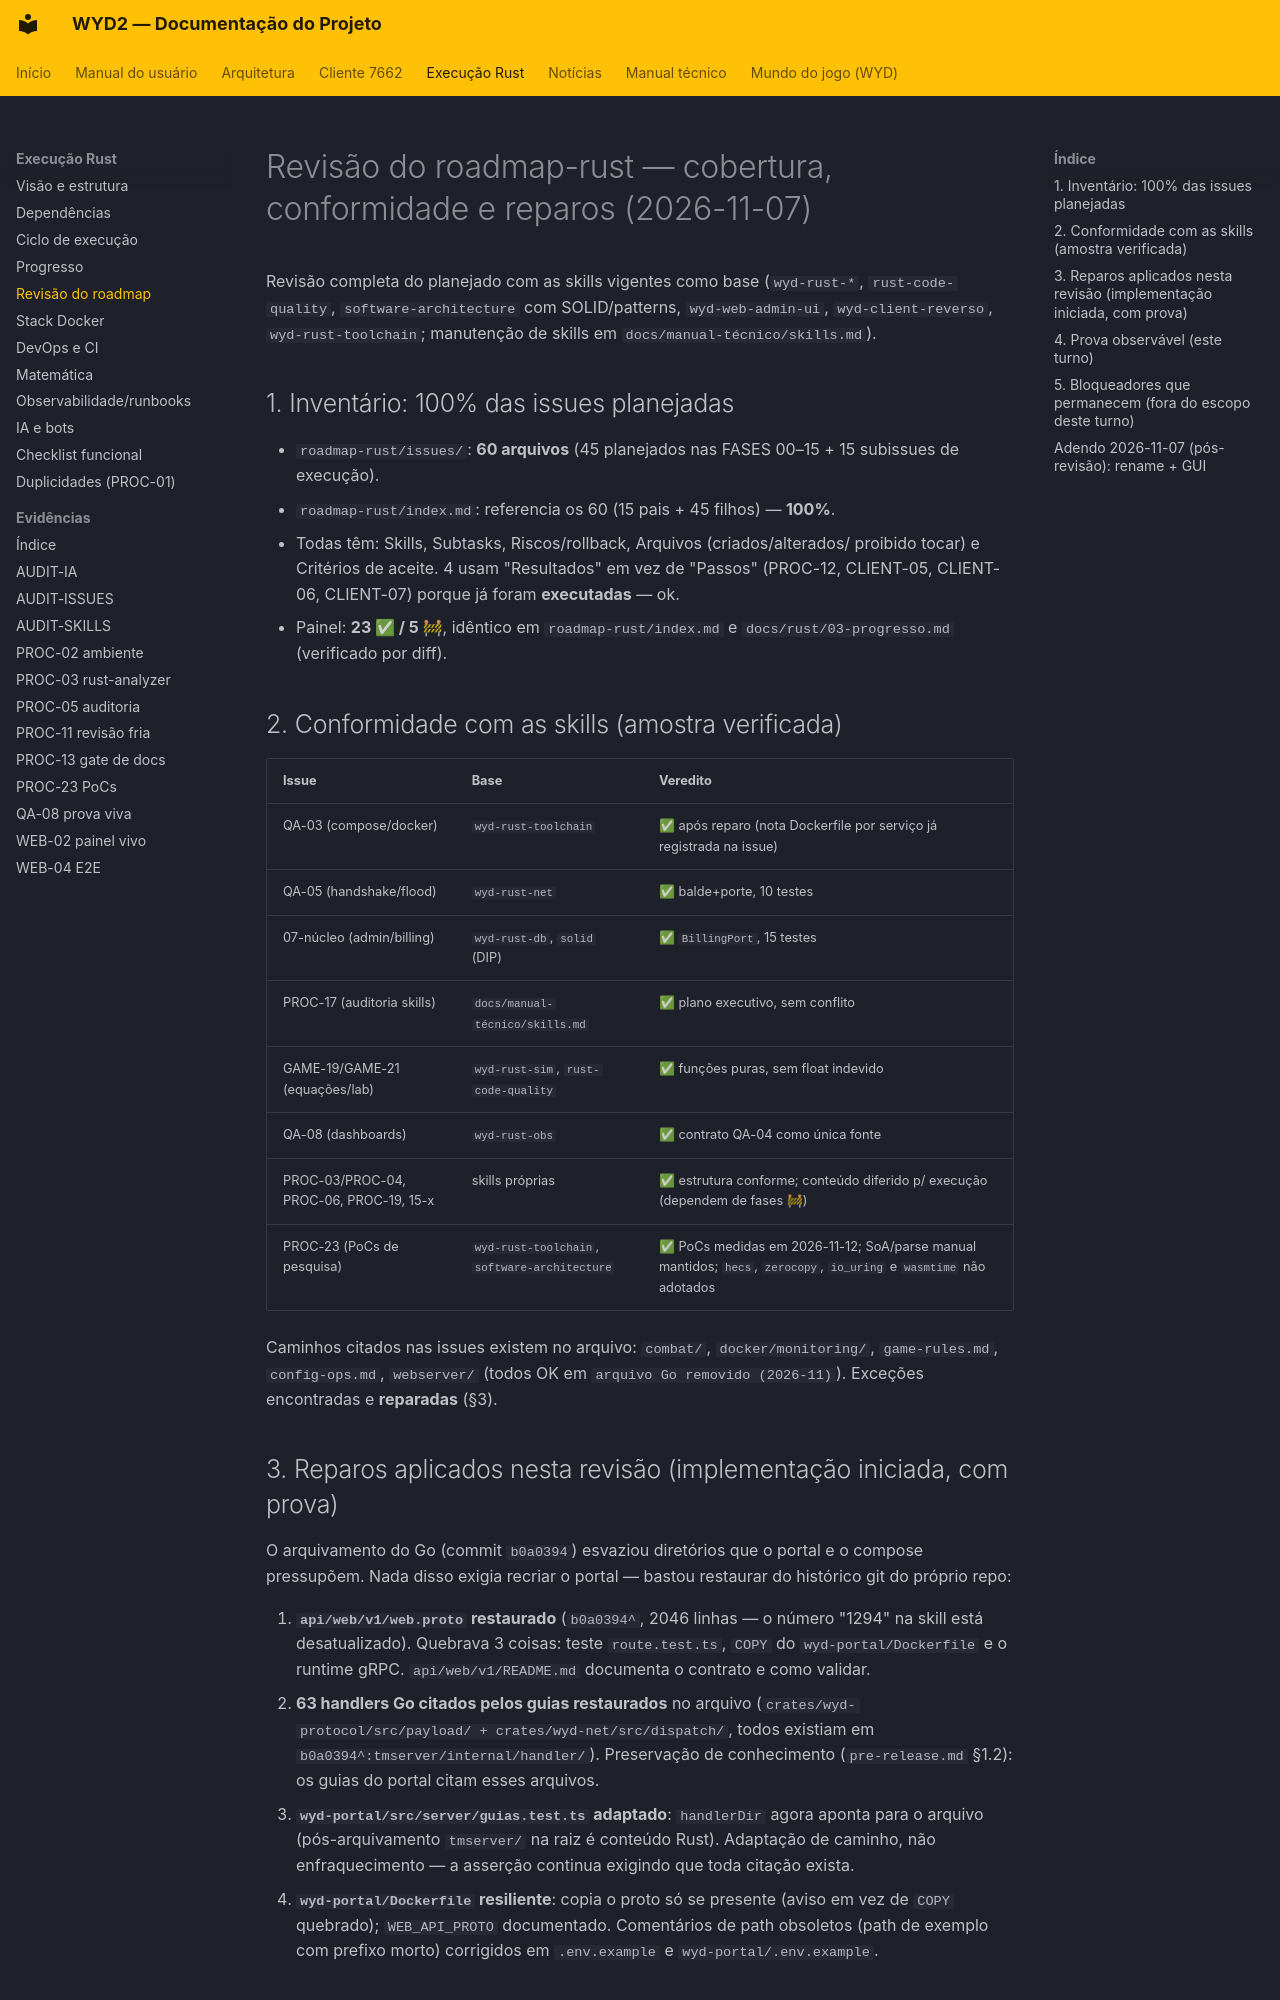

repository: lucascantarelli/OpenWYD-NextGen · page: rust/04-revisao-roadmap/index.html · generator: mkdocs

# Revisão do roadmap-rust — cobertura, conformidade e reparos (2026-11-07)

Revisão completa do planejado com as skills vigentes como base
(`wyd-rust-*`, `rust-code-quality`, `software-architecture` com SOLID/patterns,
`wyd-web-admin-ui`, `wyd-client-reverso`, `wyd-rust-toolchain`; manutenção de skills em
`docs/manual-técnico/skills.md`).

## 1. Inventário: 100% das issues planejadas

- `roadmap-rust/issues/`: **60 arquivos** (45 planejados nas FASES 00–15 +
  15 subissues de execução).
- `roadmap-rust/index.md`: referencia os 60 (15 pais + 45 filhos) — **100%**.
- Todas têm: Skills, Subtasks, Riscos/rollback, Arquivos (criados/alterados/
  proibido tocar) e Critérios de aceite. 4 usam "Resultados" em vez de
  "Passos" (PROC-12, CLIENT-05, CLIENT-06, CLIENT-07) porque já foram **executadas** — ok.
- Painel: **23 ✅ / 5 🚧**, idêntico em `roadmap-rust/index.md` e
  `docs/rust/03-progresso.md` (verificado por diff).

## 2. Conformidade com as skills (amostra verificada)

| Issue | Base | Veredito |
|---|---|---|
| QA-03 (compose/docker) | `wyd-rust-toolchain` | ✅ após reparo (nota Dockerfile por serviço já registrada na issue) |
| QA-05 (handshake/flood) | `wyd-rust-net` | ✅ balde+porte, 10 testes |
| 07-núcleo (admin/billing) | `wyd-rust-db`, `solid` (DIP) | ✅ `BillingPort`, 15 testes |
| PROC-17 (auditoria skills) | `docs/manual-técnico/skills.md` | ✅ plano executivo, sem conflito |
| GAME-19/GAME-21 (equações/lab) | `wyd-rust-sim`, `rust-code-quality` | ✅ funções puras, sem float indevido |
| QA-08 (dashboards) | `wyd-rust-obs` | ✅ contrato QA-04 como única fonte |
| PROC-03/PROC-04, PROC-06, PROC-19, 15-x | skills próprias | ✅ estrutura conforme; conteúdo diferido p/ execução (dependem de fases 🚧) |
| PROC-23 (PoCs de pesquisa) | `wyd-rust-toolchain`, `software-architecture` | ✅ PoCs medidas em 2026-11-12; SoA/parse manual mantidos; `hecs`, `zerocopy`, `io_uring` e `wasmtime` não adotados |

Caminhos citados nas issues existem no arquivo: `combat/`, `docker/monitoring/`,
`game-rules.md`, `config-ops.md`, `webserver/` (todos OK em
`arquivo Go removido (2026-11)`). Exceções encontradas e **reparadas** (§3).

## 3. Reparos aplicados nesta revisão (implementação iniciada, com prova)

O arquivamento do Go (commit `b0a0394`) esvaziou diretórios que o portal e o
compose pressupõem. Nada disso exigia recriar o portal — bastou restaurar do
histórico git do próprio repo:

1. **`api/web/v1/web.proto` restaurado** (`b0a0394^`, 2046 linhas — o número
   "1294" na skill está desatualizado). Quebrava 3 coisas: teste
   `route.test.ts`, `COPY` do `wyd-portal/Dockerfile` e o runtime gRPC.
   `api/web/v1/README.md` documenta o contrato e como validar.
2. **63 handlers Go citados pelos guias restaurados** no arquivo
   (`crates/wyd-protocol/src/payload/ + crates/wyd-net/src/dispatch/`, todos existiam em
   `b0a0394^:tmserver/internal/handler/`). Preservação de conhecimento
   (`pre-release.md` §1.2): os guias do portal citam esses arquivos.
3. **`wyd-portal/src/server/guias.test.ts` adaptado**: `handlerDir` agora aponta
   para o arquivo (pós-arquivamento `tmserver/` na raiz é conteúdo Rust).
   Adaptação de caminho, não enfraquecimento — a asserção continua exigindo
   que toda citação exista.
4. **`wyd-portal/Dockerfile` resiliente**: copia o proto só se presente (aviso em
   vez de `COPY` quebrado); `WEB_API_PROTO` documentado. Comentários de path
   obsoletos (path de exemplo com prefixo morto) corrigidos em `.env.example` e
   `wyd-portal/.env.example`.
